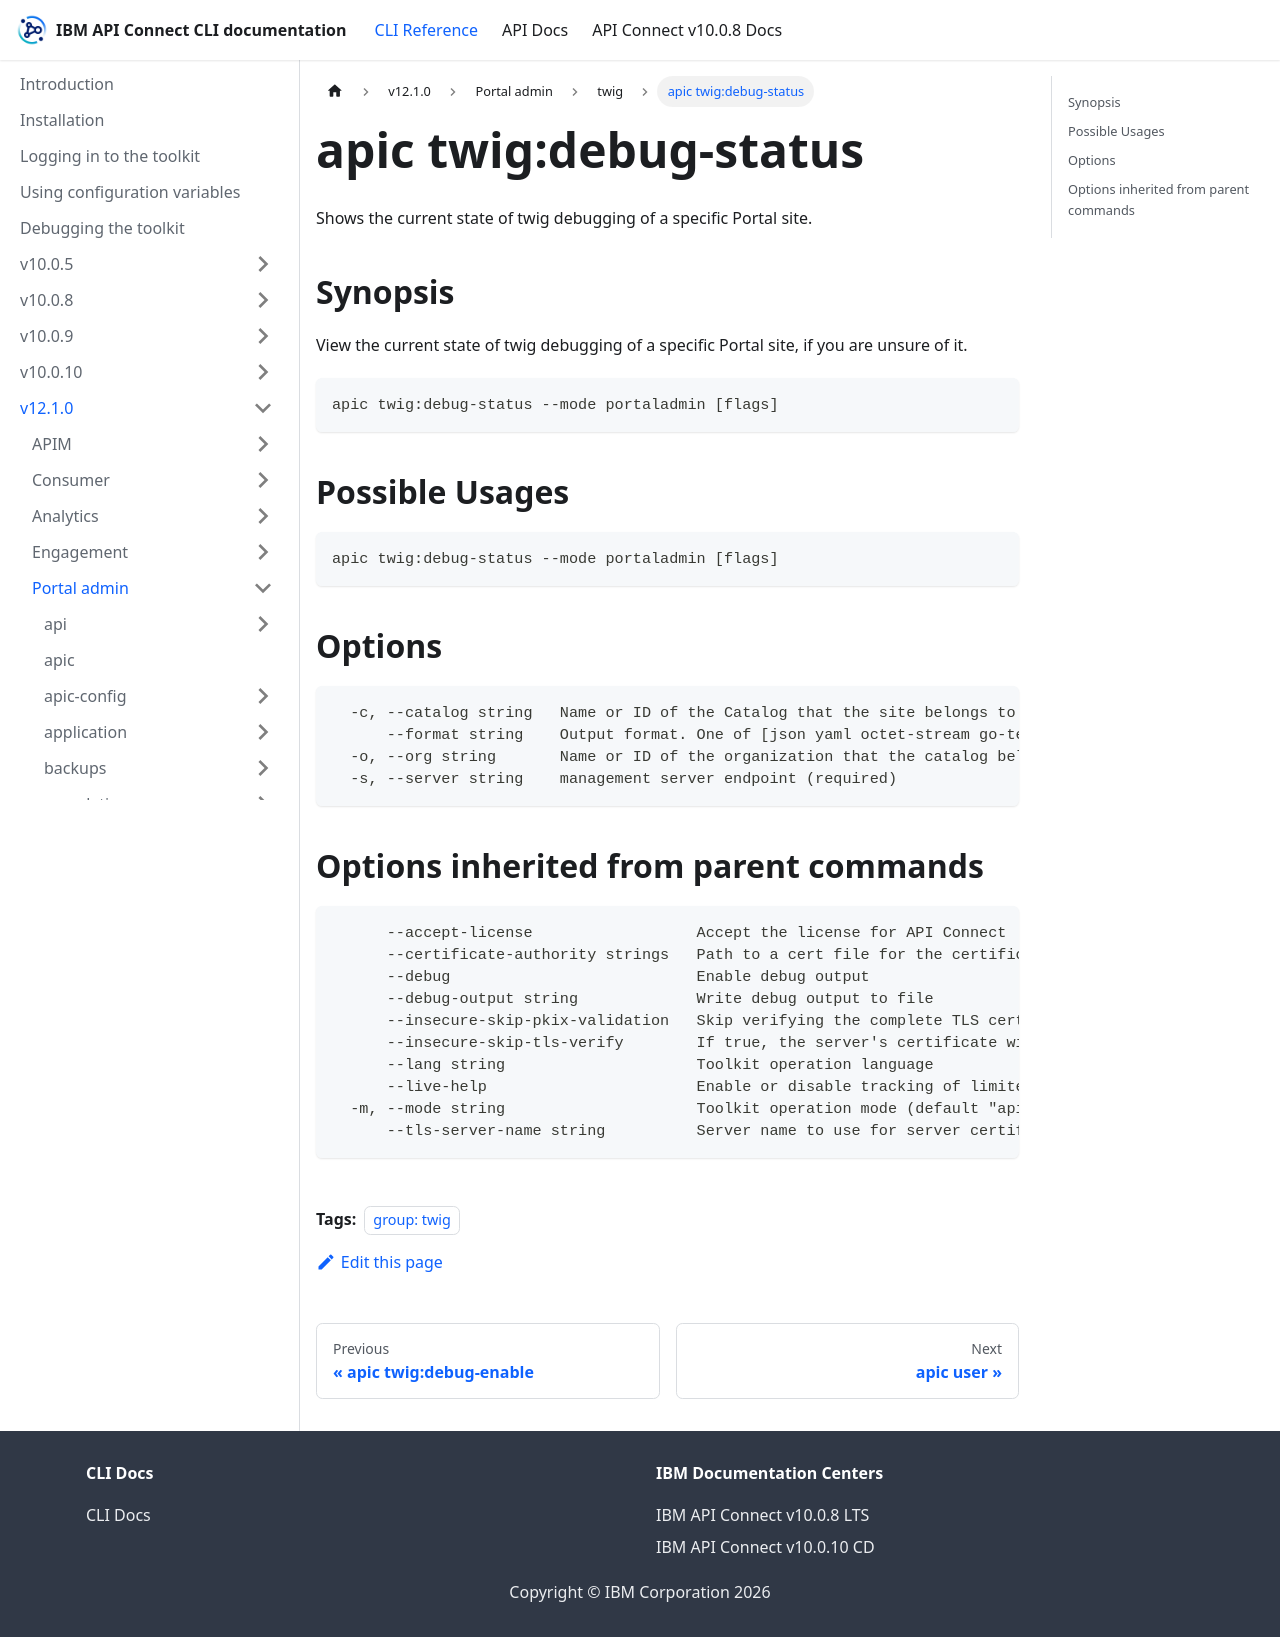

repository: ibm-apiconnect/clidocs · page: docs/v1210/portaladmin/twig/apic_twig_debug-status.html · generator: docusaurus

---
tags:
- "group: twig"
---
# apic twig:debug-status

Shows the current state of twig debugging of a specific Portal site.

## Synopsis

View the current state of twig debugging of a specific Portal site, if you are unsure of it.

```
apic twig:debug-status --mode portaladmin [flags]
```

## Possible Usages

```
apic twig:debug-status --mode portaladmin [flags]
```

## Options

```
  -c, --catalog string   Name or ID of the Catalog that the site belongs to. (required)
      --format string    Output format. One of [json yaml octet-stream go-template=... go-template-file=...], defaults to yaml.
  -o, --org string       Name or ID of the organization that the catalog belongs to. (required)
  -s, --server string    management server endpoint (required)
```

## Options inherited from parent commands

```
      --accept-license                  Accept the license for API Connect
      --certificate-authority strings   Path to a cert file for the certificate authority
      --debug                           Enable debug output
      --debug-output string             Write debug output to file
      --insecure-skip-pkix-validation   Skip verifying the complete TLS certificate chain (insecure)
      --insecure-skip-tls-verify        If true, the server's certificate will not be checked for validity. This will make your HTTPS connections insecure
      --lang string                     Toolkit operation language
      --live-help                       Enable or disable tracking of limited usage information
  -m, --mode string                     Toolkit operation mode (default "apim")
      --tls-server-name string          Server name to use for server certificate validation. If it is not provided, the hostname used to contact the server is used
```
